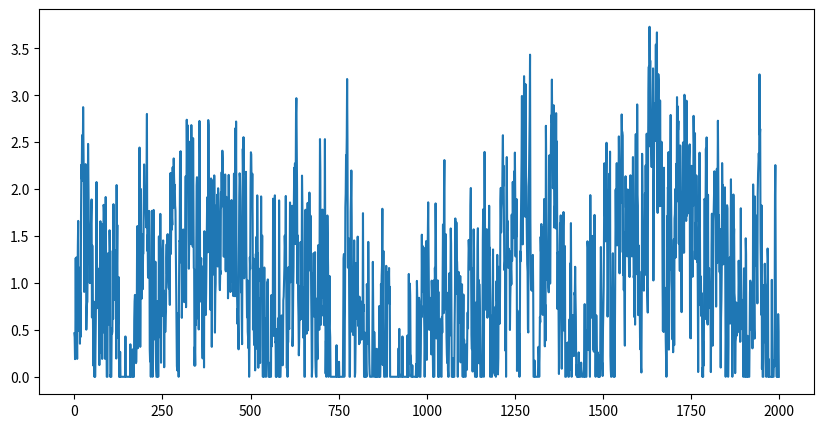
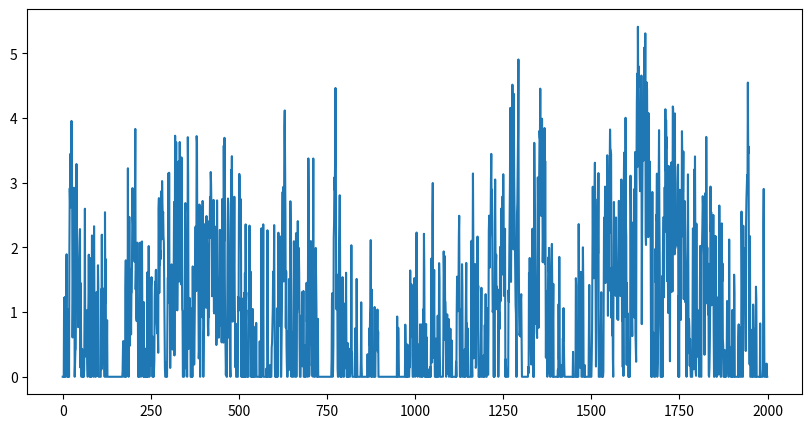
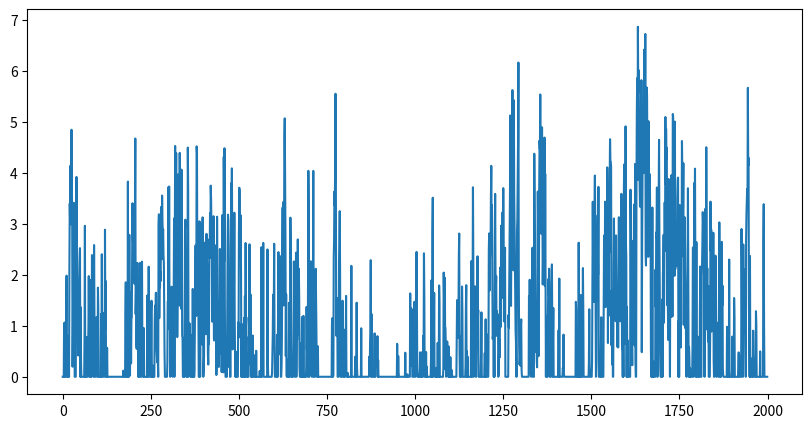

Recreate these plots in Python, in order.
import numpy as np
from scipy import signal as ss
from scipy.stats import zscore
import matplotlib.pyplot as plt

def make_noise(num_traces=10, num_samples=1000, scale=2):
    np.random.seed(42)
    
    num_samples = num_samples+2000
    # Normalised Frequencies
    # fv = np.linspace(0, 1, 40)
    # Amplitudes Of '1/f'                                
    # a = 1/(1+2*fv)                
    # Filter Numerator Coefficients              
    # b = ss.firls(43, fv, a)                                   

    B = [0.049922035, -0.095993537, 0.050612699, -0.004408786]
    A = [1, -2.494956002,   2.017265875,  -0.522189400]

    invfn = np.zeros((num_traces,num_samples))

    for i in np.arange(0,num_traces):
        # Create White Noise
        wn = np.random.normal(loc=1, scale=scale, size=num_samples)  # scale=0.5
        # Create '1/f' Noise
        invfn[i,:] = zscore(ss.lfilter(B, A, wn))                           

    return invfn[:,2000:]

for scale in [0.5,1,2]:
    sample_list = make_noise(num_traces=10,num_samples=2000, scale=scale)

    sample = sample_list[2]
    print(np.mean(sample))
    # plt.figure()
    # plt.plot(sample)

    sample[sample<0] = 0
    sample = sample/np.mean(sample)
    print(np.mean(sample))
    plt.figure(figsize=(10, 5))
    plt.plot(sample)

plt.show()
